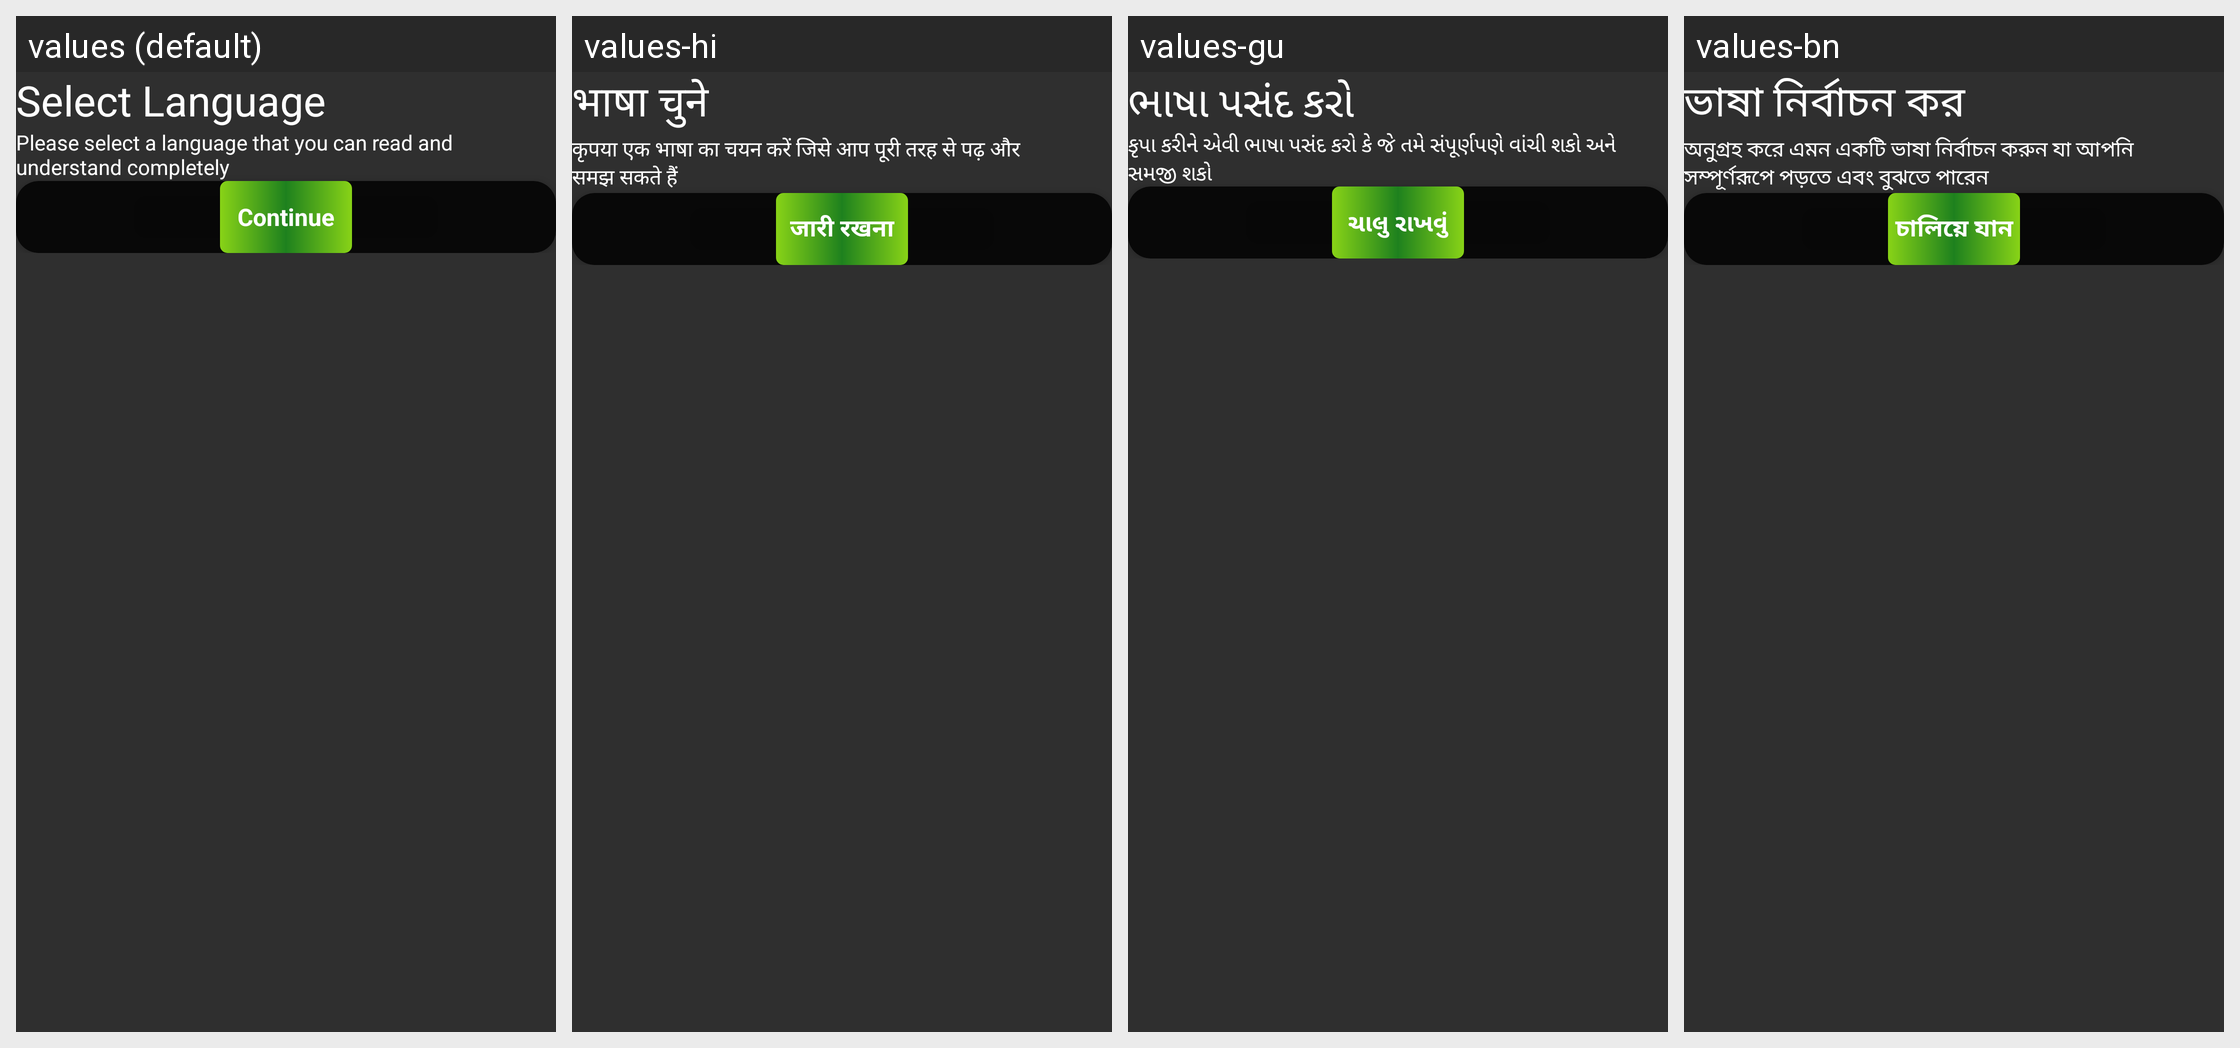

Translations of the strings shown on this Android screen, per locale in the grid:
Android screen res/layout/activity_language_chooser.xml rendered under 4 locales, left to right: values (default), values-hi, values-gu, values-bn. Device: Nexus 5 (rendered at 1080×1920; each locale shown at half size, 540×960, under a caption strip naming it); theme AppTheme.
Other locales in the repository, not shown: values-as, values-kn, values-or.
Strings drawn on this screen, with the default value and each locale's value (text and hints the layout hard-codes, and strings that could not be matched under every locale, appear in the picture but are not listed):

select_your_preferred_language
  values: Select Language
  values-hi: भाषा चुने
  values-gu: ભાષા પસંદ કરો
  values-bn: ভাষা নির্বাচন কর

language_preference_message
  values: Please select a language that you can read and understand completely
  values-hi: कृपया एक भाषा का चयन करें जिसे आप पूरी तरह से पढ़ और समझ सकते हैं
  values-gu: કૃપા કરીને એવી ભાષા પસંદ કરો કે જે તમે સંપૂર્ણપણે વાંચી શકો અને સમજી શકો
  values-bn: অনুগ্রহ করে এমন একটি ভাষা নির্বাচন করুন যা আপনি সম্পূর্ণরূপে পড়তে এবং বুঝতে পারেন

continues
  values: Continue
  values-hi: जारी रखना
  values-gu: ચાલુ રાખવું
  values-bn: চালিয়ে যান
